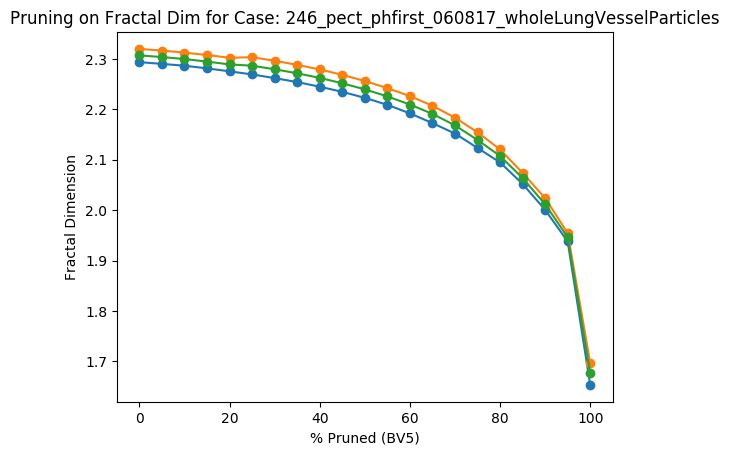

Source data for this figure (header and first rows):
Percent Threshold (BV5), Fractal Dimension
0, 2.307
5, 2.304
10, 2.3
15, 2.295
20, 2.289
25, 2.287
30, 2.279
35, 2.271
40, 2.262
45, 2.252
50, 2.24
55, 2.226
60, 2.21
65, 2.191
70, 2.168
75, 2.139
80, 2.107
85, 2.064
90, 2.012
95, 1.946
100, 1.676
